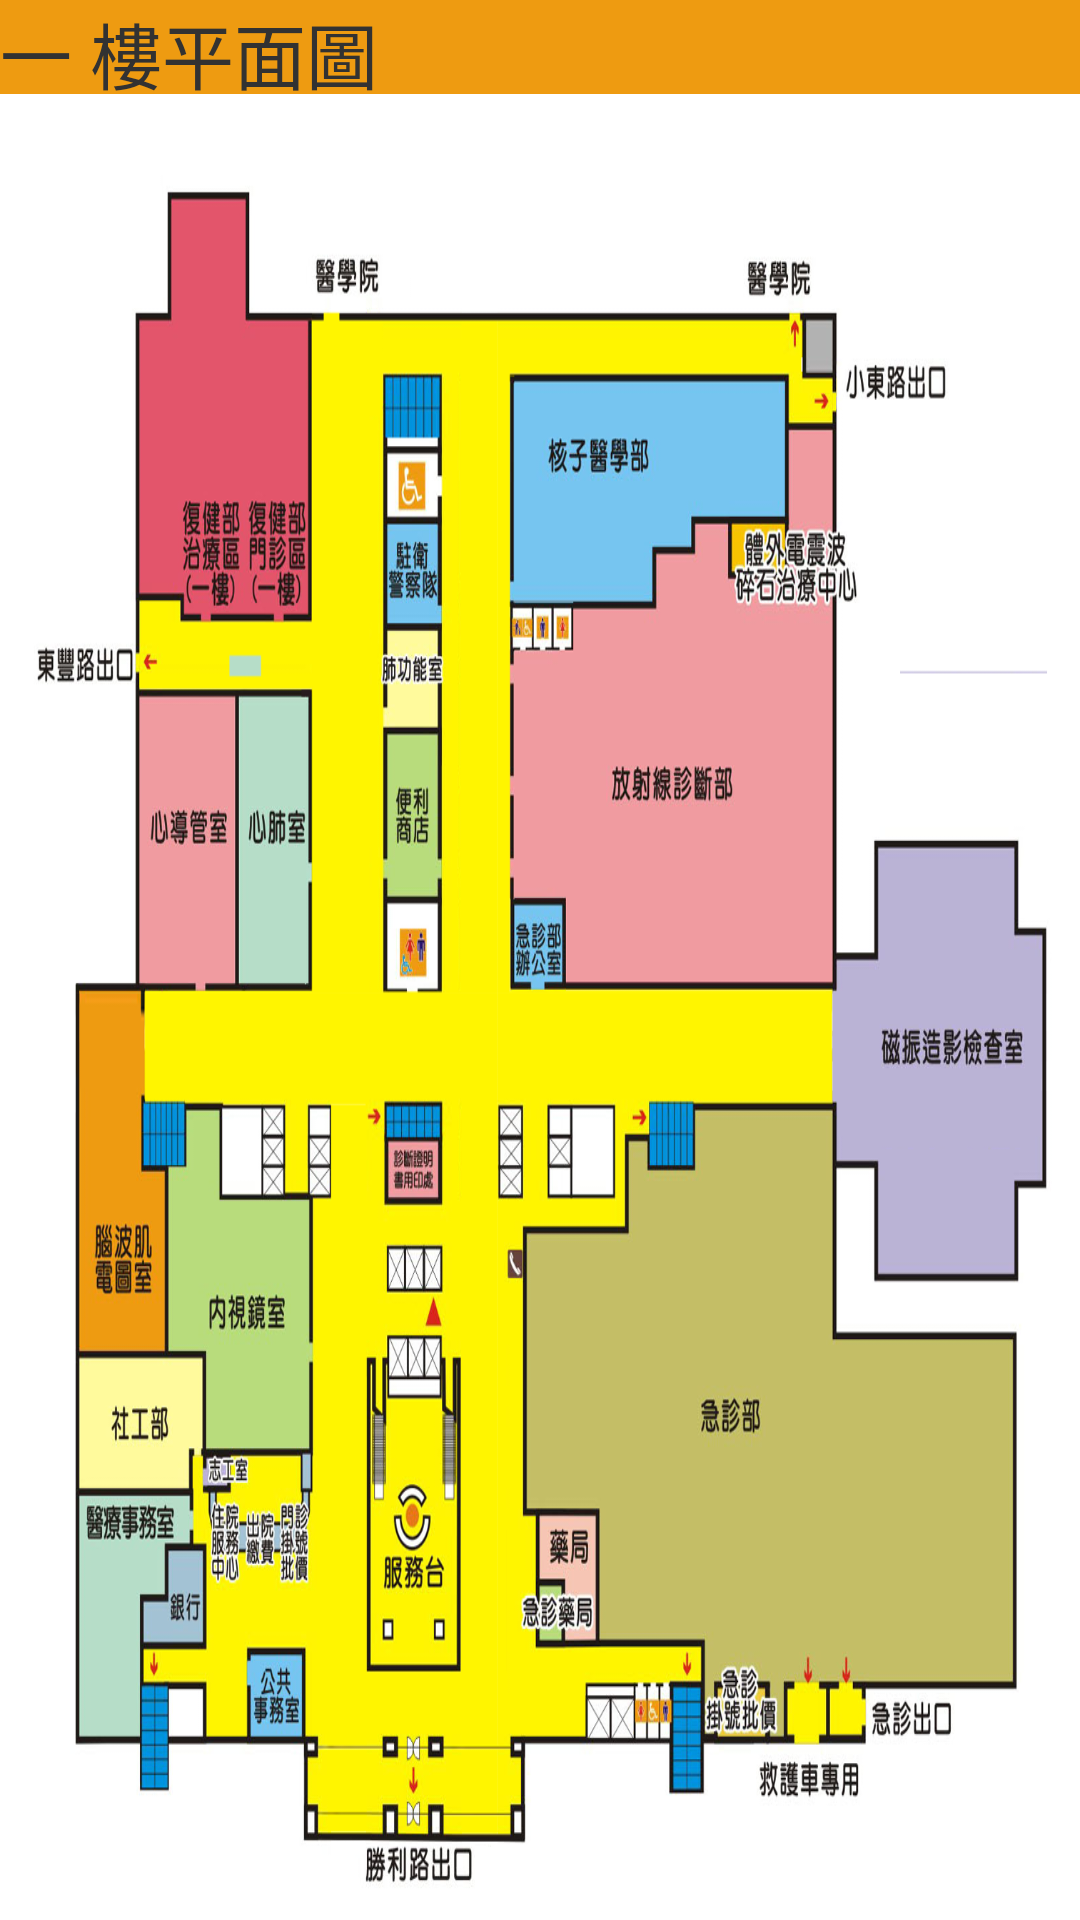

The Android layout XML behind this screen, and the referenced resources:
<!-- AndroidManifest.xml: application theme AppTheme -->
<!-- res/layout/activity_map_1f.xml -->
<?xml version="1.0" encoding="utf-8"?>
<LinearLayout xmlns:android="http://schemas.android.com/apk/res/android"
    android:layout_width="fill_parent"
    android:layout_height="fill_parent"
    android:orientation="vertical" >

    <TextView
        android:id="@+id/view1"
        android:layout_width="fill_parent"
        android:layout_height="wrap_content"
        android:layout_weight="1"
        android:background="@color/orange"
        android:text="一 樓平面圖"
        android:textSize="24dp" />

    <ImageView
        android:id="@+id/imageView2"
        android:layout_width="fill_parent"
        android:layout_height="match_parent"
        android:layout_weight="8"
        android:scaleType="fitXY"
        android:src="@drawable/map_1f" />
   


</LinearLayout>
<!-- resources referenced by this layout -->
<resources>
  <color name="orange">#EE9B11</color>
  <!-- drawable map_1f: png bitmap (drawable-xhdpi, 604631 bytes) -->
  <style name="AppTheme" parent="AppBaseTheme">
          
      </style>
  <style name="AppBaseTheme" parent="android:Theme.Light">
          
      </style>
</resources>
